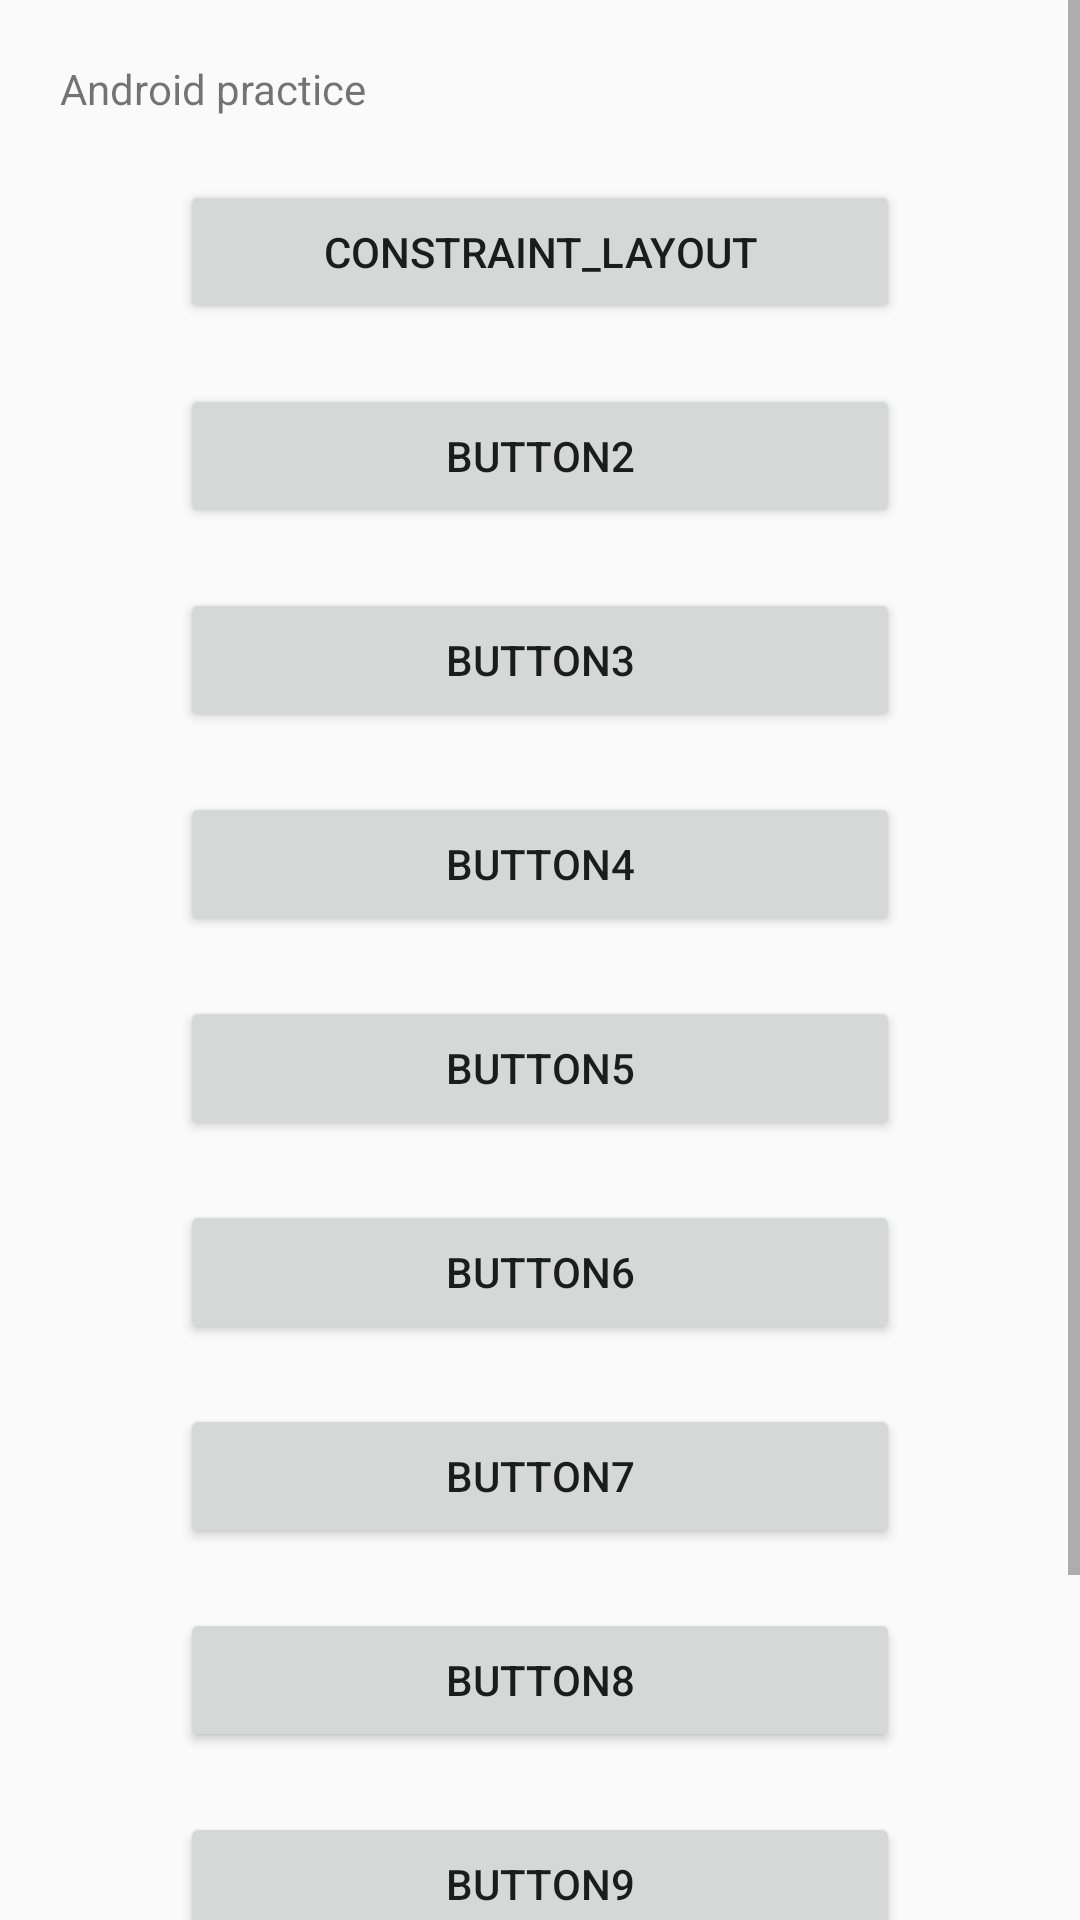

Produce the Android XML layout that renders to this screen, including the resource entries it uses.
<!-- AndroidManifest.xml: application theme AppTheme -->
<!-- res/layout/activity_main.xml -->
<FrameLayout xmlns:android="http://schemas.android.com/apk/res/android"
    android:layout_width="match_parent"
    android:layout_height="match_parent">
    <TextView
        android:text="@string/main_title"
        android:layout_margin="@dimen/base_margin"
        android:layout_width="wrap_content"
        android:layout_height="wrap_content" />
    <ScrollView
        android:layout_gravity="bottom|center_horizontal"
        android:layout_width="match_parent"
        android:layout_height="match_parent">
        <LinearLayout
            android:layout_width="match_parent"
            android:layout_height="wrap_content"
            android:orientation="vertical"
            android:gravity="center"
            android:paddingTop="@dimen/base_padding"
            android:paddingBottom="@dimen/base_padding">

            <Button
                android:id="@+id/button1"
                android:layout_width="@dimen/button_width"
                android:layout_height="wrap_content"
                android:layout_marginTop="@dimen/base_margin"
                android:text="@string/text_button1" />

            <Button
                android:id="@+id/button2"
                android:layout_width="@dimen/button_width"
                android:layout_height="wrap_content"
                android:layout_marginTop="@dimen/base_margin"
                android:onClick="openLoginActivity"
                android:text="@string/text_button2" />

            <Button
                android:id="@+id/button3"
                android:layout_width="@dimen/button_width"
                android:layout_height="wrap_content"
                android:layout_marginTop="@dimen/base_margin"
                android:text="@string/text_button3" />

            <Button
                android:id="@+id/button4"
                android:layout_width="@dimen/button_width"
                android:layout_height="wrap_content"
                android:layout_marginTop="@dimen/base_margin"
                android:text="@string/text_button4" />

            <Button
                android:id="@+id/button5"
                android:layout_width="@dimen/button_width"
                android:layout_height="wrap_content"
                android:layout_marginTop="@dimen/base_margin"
                android:text="@string/text_button5" />

            <Button
                android:id="@+id/button6"
                android:layout_width="@dimen/button_width"
                android:layout_height="wrap_content"
                android:layout_marginTop="@dimen/base_margin"
                android:text="@string/text_button6" />

            <Button
                android:id="@+id/button7"
                android:layout_width="@dimen/button_width"
                android:layout_height="wrap_content"
                android:layout_marginTop="@dimen/base_margin"
                android:text="@string/text_button7" />

            <Button
                android:id="@+id/button8"
                android:layout_width="@dimen/button_width"
                android:layout_height="wrap_content"
                android:layout_marginTop="@dimen/base_margin"
                android:text="@string/text_button8" />

            <Button
                android:id="@+id/button9"
                android:layout_width="@dimen/button_width"
                android:layout_height="wrap_content"
                android:layout_marginTop="@dimen/base_margin"
                android:text="@string/text_button9" />

            <Button
                android:id="@+id/button10"
                android:layout_width="@dimen/button_width"
                android:layout_height="wrap_content"
                android:layout_marginTop="@dimen/base_margin"
                android:layout_marginBottom="@dimen/base_margin"
                android:text="@string/text_button10" />
        </LinearLayout>
    </ScrollView>
</FrameLayout>
<!-- resources referenced by this layout -->
<resources>
  <dimen name="base_margin">20dp</dimen>
  <dimen name="base_padding">40dp</dimen>
  <dimen name="button_width">240dp</dimen>
  <string name="main_title">Android practice</string>
  <string name="text_button1">constraint_layout</string>
  <string name="text_button10">button10</string>
  <string name="text_button2">button2</string>
  <string name="text_button3">button3</string>
  <string name="text_button4">button4</string>
  <string name="text_button5">button5</string>
  <string name="text_button6">button6</string>
  <string name="text_button7">button7</string>
  <string name="text_button8">button8</string>
  <string name="text_button9">button9</string>
  <style name="AppTheme" parent="Theme.AppCompat.Light.DarkActionBar">
          
          <item name="colorPrimary">@color/colorPrimary</item>
          <item name="colorPrimaryDark">@color/colorPrimaryDark</item>
          <item name="colorAccent">@color/colorAccent</item>
      </style>
  <color name="colorPrimary">#1f4ba5</color>
  <color name="colorPrimaryDark">#00574B</color>
  <color name="colorAccent">#D81B60</color>
</resources>
